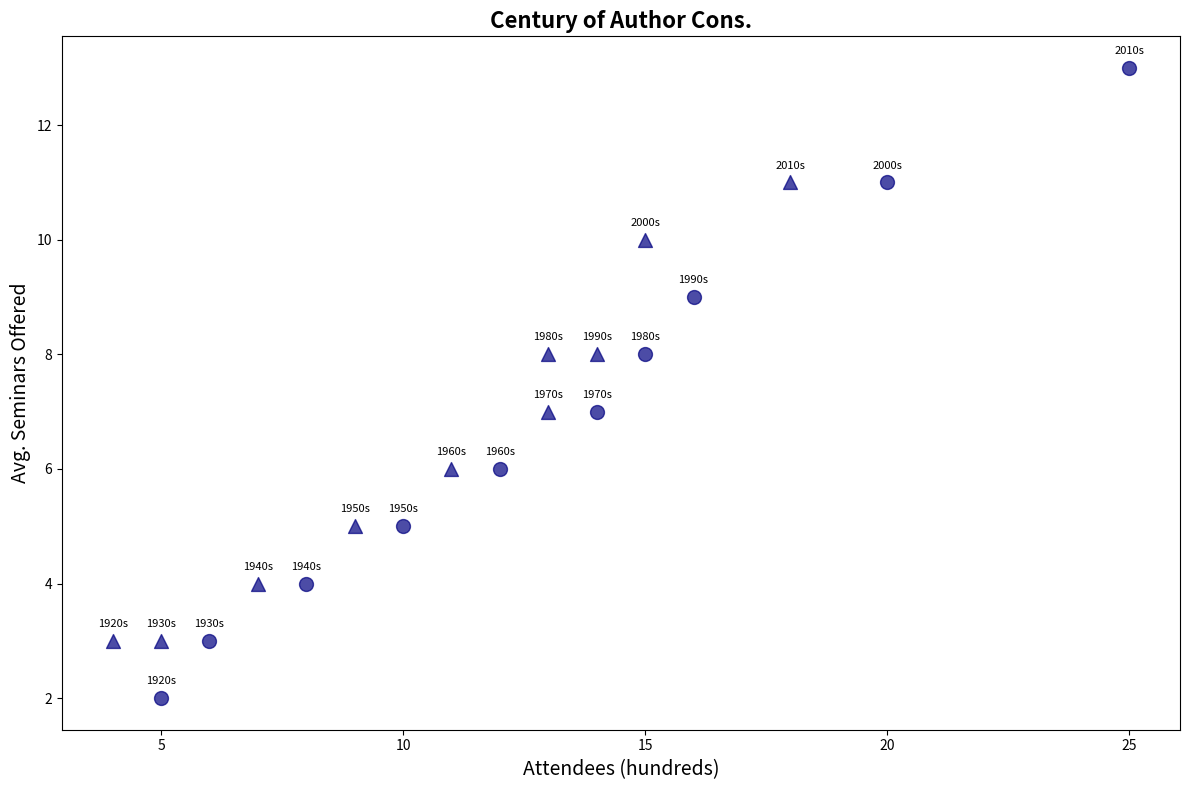

The script that saved this image:
import matplotlib.pyplot as plt
import numpy as np

decades = np.array(['1920s', '1930s', '1940s', '1950s', '1960s', 
                    '1970s', '1980s', '1990s', '2000s', '2010s'])

fiction_attendees = np.array([5, 6, 8, 10, 12, 14, 15, 16, 20, 25])
non_fiction_attendees = np.array([4, 5, 7, 9, 11, 13, 13, 14, 15, 18])

fiction_seminars = np.array([2, 3, 4, 5, 6, 7, 8, 9, 11, 13])
non_fiction_seminars = np.array([3, 3, 4, 5, 6, 7, 8, 8, 10, 11])

plt.figure(figsize=(12, 8))

plt.scatter(fiction_attendees, fiction_seminars, c='navy', marker='o', s=100, alpha=0.7)
plt.scatter(non_fiction_attendees, non_fiction_seminars, c='navy', marker='^', s=100, alpha=0.7)

for i, decade in enumerate(decades):
    plt.annotate(decade, (fiction_attendees[i], fiction_seminars[i]), textcoords="offset points", xytext=(0,10), ha='center', fontsize=8)
    plt.annotate(decade, (non_fiction_attendees[i], non_fiction_seminars[i]), textcoords="offset points", xytext=(0,10), ha='center', fontsize=8)

plt.title('Century of Author Cons.', fontsize=16, fontweight='bold')
plt.xlabel('Attendees (hundreds)', fontsize=14)
plt.ylabel('Avg. Seminars Offered', fontsize=14)
plt.tight_layout()
plt.show()
